Labelled photos from "dataset", an image-classification folder in SudheeHacakthon/CivicVision. The possible labels are: garbage, pothole, road crack.

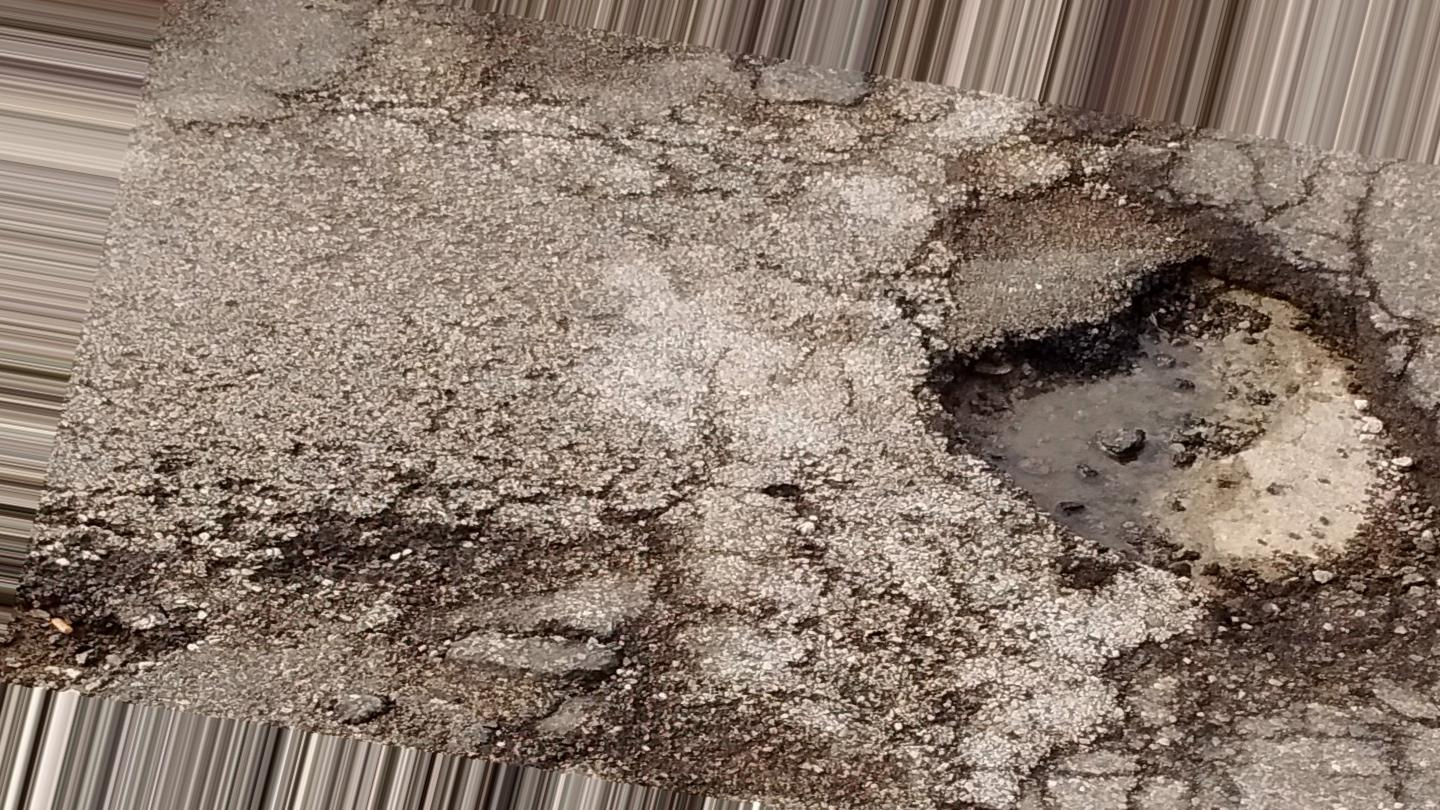
Label: pothole

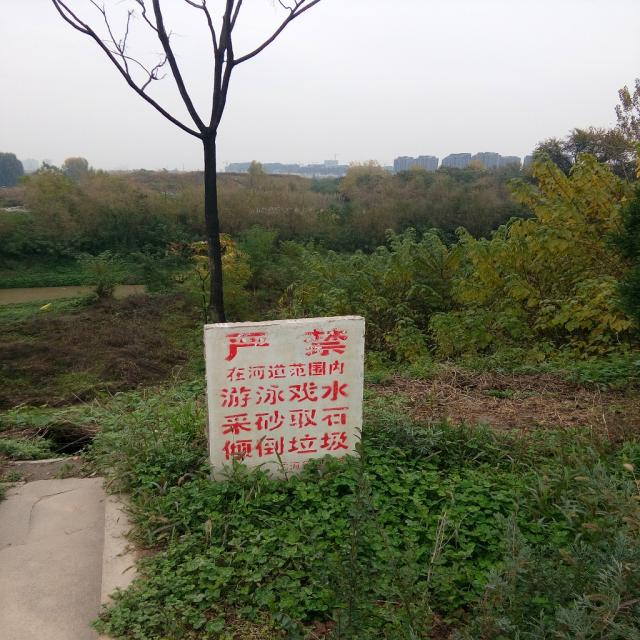
Label: road crack

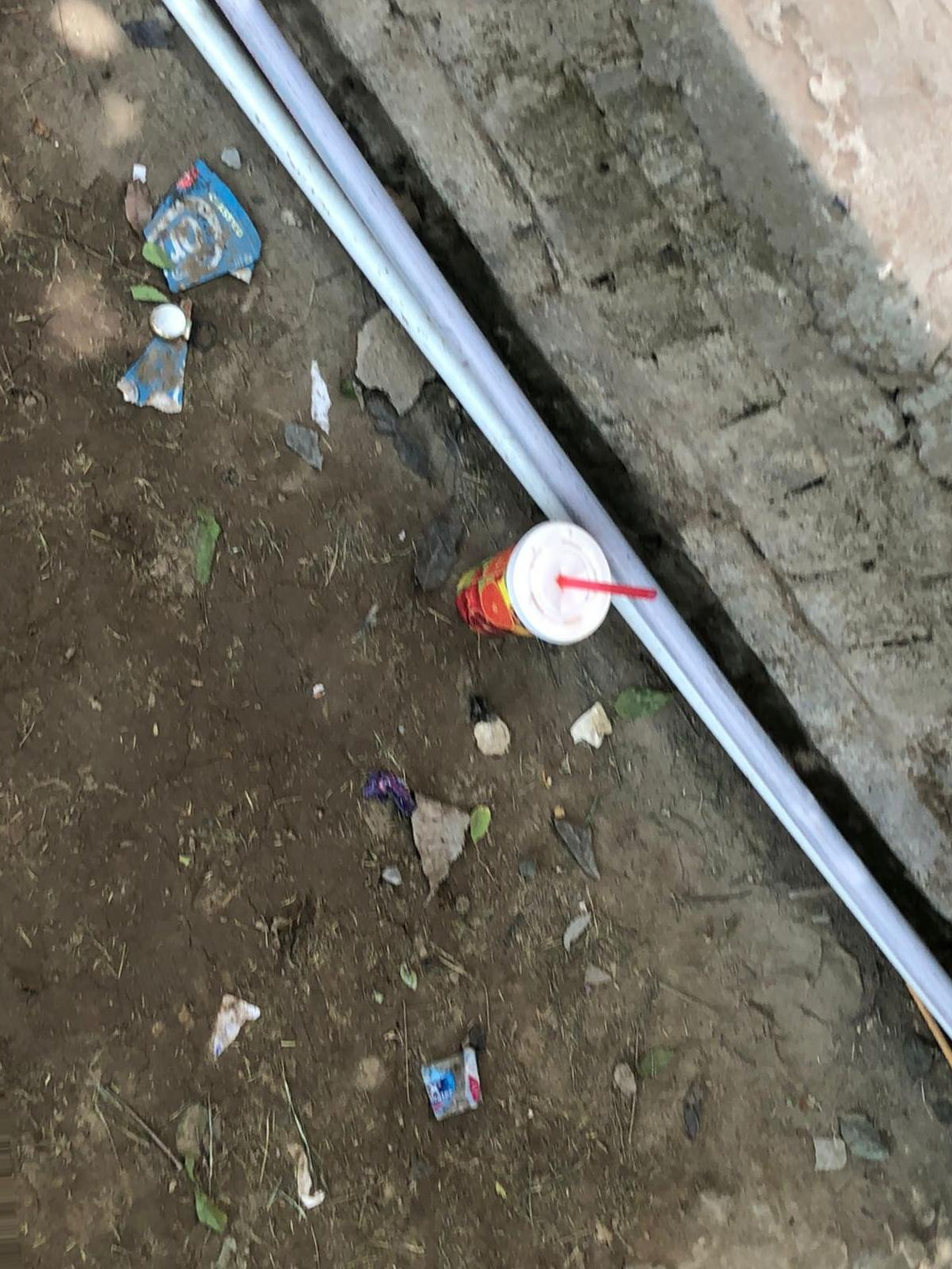
Label: garbage

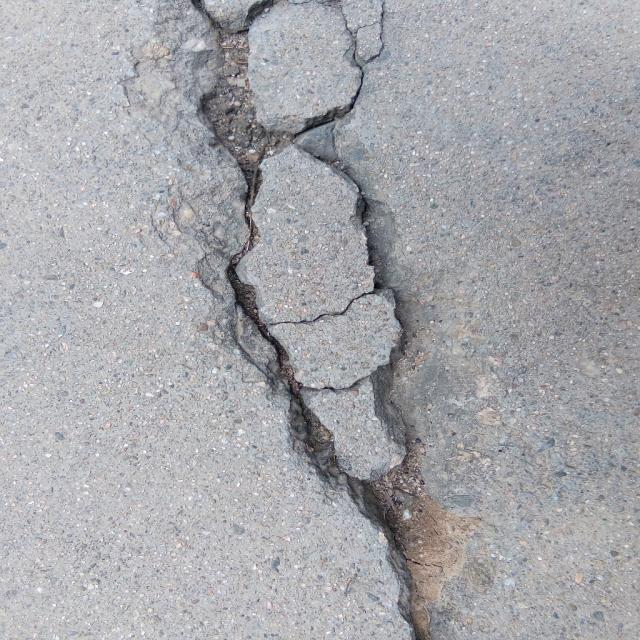
Label: road crack

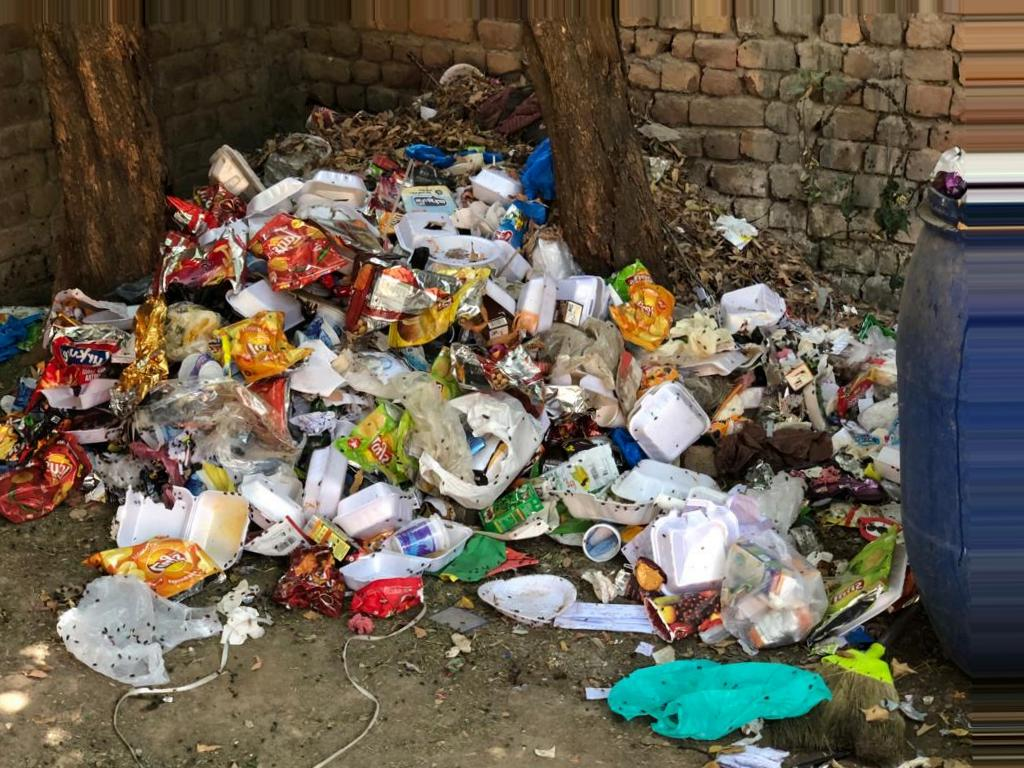
Label: garbage

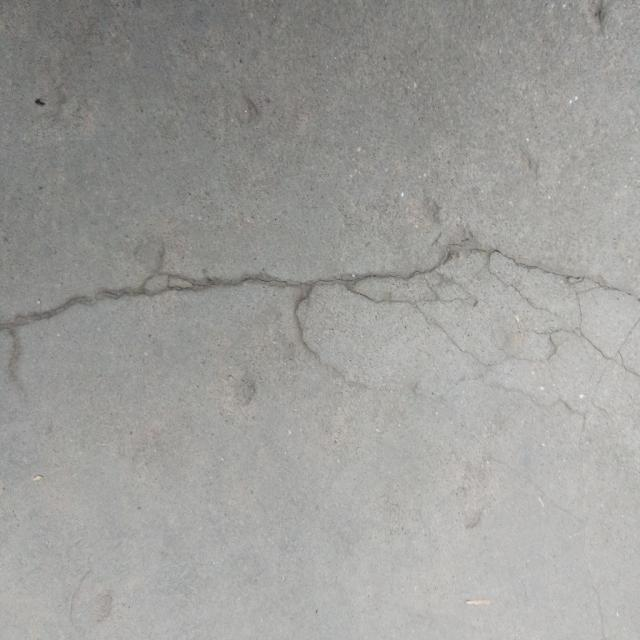
Label: road crack
